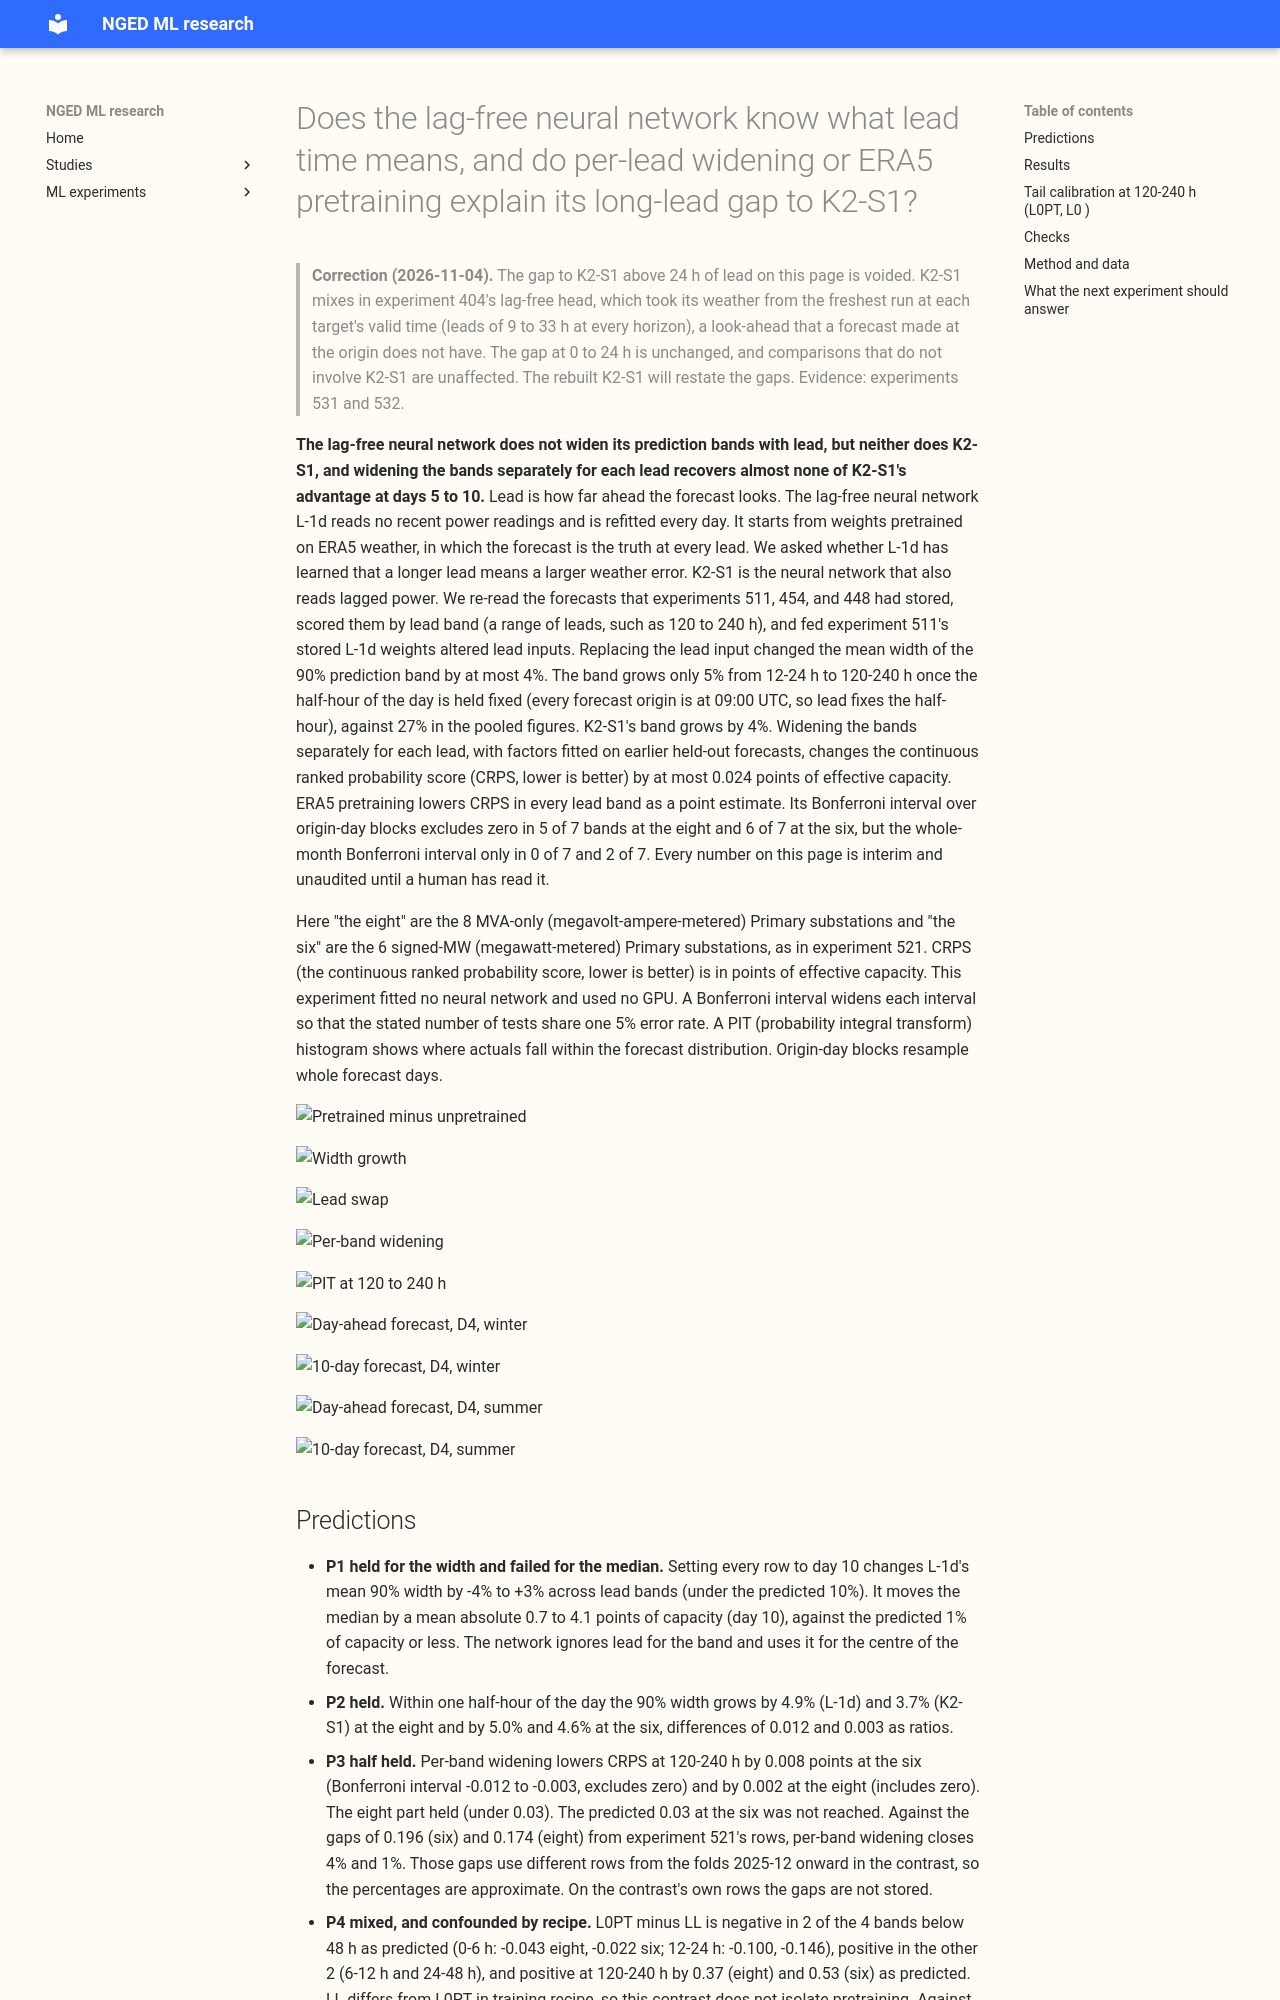

repository: openclimatefix/nged-ml-research · page: ml-experiments/00523-lead-awareness-of-the-lag-free-network-widening-and-pretraining-by-lead/result/index.html · generator: mkdocs

---
id: "00523"
slug: lead-awareness-of-the-lag-free-network-widening-and-pretraining-by-lead
title: >-
  Does the lag-free neural network know what lead time means, and do per-lead widening or ERA5
  pretraining explain its long-lead gap to K2-S1?
theme: calibration-and-uncertainty
also_relevant_to:
  - lagged-power-and-error-correction
  - retraining-and-training-history
status: finished
kind: other
protocol: demand-v2
size: >-
  medium. What gets stored: score tables and figures under this experiment's private data folder,
  and the page; no forecast table of other experiments is changed, and no neural network is fitted.
  Designs:
  more than one is defensible for the per-lead widening (how the factor is estimated), so the plan
  fixes it below. Callers: the scripts read experiments 511, 521, 454, and 448 stored outputs and
  import experiments 454, 435, 521, 446, and 428 for the scorer and the input layout. One Sonnet
  plan
  review, one Sonnet code review before the first number is used, one Sonnet results review, and two
  Sonnet write-up reviews. CPU only, 2 cores, 8 GB.
hypothesis: >-
  The maintainer's hypothesis is that pretraining on ERA5 (where the weather is the truth at every
  lead) never teaches the lag-free network that a longer lead means a larger weather error, so the
  network does not widen its forecast with lead. Experiment 521 already found that L-1d (the
  daily-refit lag-free network) and K2-S1 (the network with lagged and lag-free heads) widen by
  about
  the same amount from 12 to 24 h to days 6 to 10, so this experiment asks the narrower question of
  whether the stored bands are the right width at each lead, and whether the network's output
  changes when its lead input changes.
prediction: >-
  Written before any score is read. P1. The lead swap: setting every row of L-1d to day 10 widens
  the
  90% band by under 10% and moves the median by under 1% of capacity, because the network mostly
  ignores lead. P2. Stratified by hour of day, L-1d's 90% width from 12-24 h to 120-240 h grows by
  within 0.05 (as a ratio) of K2-S1's growth, as 521's pooled bands suggest. P3. Per-band widening
  factors fitted only on earlier held-out forecasts (a point-estimate threshold; the counted test is
  separate, see the decision rule) lower L-1d's CRPS at 120-240 h by at least 0.03 points at
  the six signed-MW Primaries (q95 coverage 0.934, short of 0.95) and by less than 0.03 at the eight
  MVA-only Primaries (q95 coverage 0.960, already above 0.95). P4. ERA5-and-CAMS pretraining helps
  below 2 days and hurts at days 5 to 10: L0PT minus LL (the same lag-free network without
  pretraining, ensemble-only) is negative in the bands below 48 h and positive at 120-240 h (the
  bands from 48 to 120 h are not predicted). P4 fails if L0PT is as good or better in every band.
decision_rule: >-
  Report-only for band width and the probability integral transform (PIT) histogram. A CRPS contrast
  counts only when its Bonferroni interval excludes zero (28 counted CRPS tests: 7 lead bands x 2
  groups x 2 contrasts, the two contrasts being Part 2's per-band widening minus flat 1.15 and the
  pretrained-minus-unpretrained contrast; post hoc, the counted unpretrained control is experiment
  448's own L0, because experiment 454's LL, named in the plan, differs in training recipe, and L0PT
  minus LL is report-only) under origin-day blocks, with whole-month
  blocks (4 folds for each contrast, so near the minimum-to-maximum of the folds) as the
  conservative check. The q95 and q99 pinball contrasts are counted separately, 56 tests each, and
  the 0-12 h non-worsening check below is one more test. P3's 0.03 is a point-estimate threshold,
  and the per-band minimum detectable effect (about 0.12 to 0.27 in experiment 521) is larger, so P3
  can hold as a point estimate without a counted contrast. Per-band widening counts as closing the
  gap only if it closes at least half of L-1d's 120-240 h CRPS gap to K2-S1 (0.174 at the eight,
  0.196 at the six). P3 and P4 are tested at the bands
  named, and the minimum detectable effect (from the seed spread) is printed beside every contrast.
  Part 3 (training with a lead-aware head) is not run here. This experiment only reports whether its
  gate holds: either L-1d's q95 coverage at 120-240 h is below K2-S1's by at least 0.03 more than at
  12-24 h (K2-S1 is the control), or P1 fails because the lead swap shows lead is ignored. The
  smallest gain worth porting per-band widening is zero CRPS (it is a
  table of constants and the serving path already applies a flat factor) but it must not worsen the
  0-12 h bands by more than 0.02.
benchmark: >-
  L-1d (experiment 511, two-seed quantile average, 1.15 widening) against K2-S1 (experiment 454,
  monthly), L-Ww, and experiment 454's monthly LL; for the pretrained contrast, experiment 448's
  L0PT (monthly, pretrained, seeds 0 to 2) against experiment 448's L0 (same network, no
  pretraining; the counted control) and experiment 454's LL (report-only, a different recipe) on the
  same rows.
row_set_id: experiment_470_intersection_v1
metric: >-
  CRPS in points of effective capacity by lead band (0 to 6 h, 6 to 12 h, 12 to 24 h, 24 to 48 h, 48
  to 72 h, 72 to 120 h, 120 to 240 h), q01, q05, q95, and q99 coverage and pinball loss, mean 90%
  width, and the PIT histogram.
verdict: partly supported
best_arm: >-
  Not a ranking of arms. At 120 to 240 h at the eight MVA-only Primaries, K2-S1 scores 4.867 points
  of CRPS (continuous ranked probability score), L0PT (pretrained) 5.455, L0 (same network, not
  pretrained) 5.596, and LL 5.084.
headline: >-
  The daily-refit lag-free neural network L-1d does not widen its bands with lead: replacing its
  lead input changes the mean 90% band width by at most 4%, and within one half-hour of the day the
  band grows
  only 5% from 12-24 h to 120-240 h (K2-S1: 4%, 3.7% at the eight and 4.6% at the six). Widening the
  bands separately for each lead, with
  factors fitted on earlier held-out forecasts, changes CRPS by at most 0.024 points of effective
  capacity. ERA5 pretraining lowers CRPS in every lead band as a point estimate (L0PT minus L0:
  -0.14 at 120-240 h at the eight, -0.05 at the six); the Bonferroni intervals over origin-day
  blocks exclude zero in 5 of 7 bands at the eight and 6 of 7 at the six.
lessons: >-
  The 27 to 30% widening of the pooled bands from 12-24 h to 120-240 h is mostly time of day,
  because every forecast origin is at 09:00 UTC and so lead fixes the half-hour of the target. The
  long-lead gap to K2-S1 is not a band-width problem. Re-fitting the width per lead band recovers
  under 5% of that gap. Pretraining does not cause the gap.
take_home_message: >-
  The lag-free neural network does not make its forecast bands wider at longer lead times, but
  neither does K2-S1, and re-fitting the band width per lead time recovers almost none of K2-S1's
  advantage at days 5 to 10. ERA5 pretraining does not explain the gap either: it lowers the
  error at every lead time. The next question is why the more complex networks score better at days
  5 to 10; the centre of the forecast, not the band width, is the suspect.
advice:
  - >-
    Do not build a per-lead widening table for the lag-free network to close K2-S1's gap: it
    recovers under 5% of the 120-240 h gap (figure 4).
  - >-
    Stratify any width-by-lead comparison by the half-hour of the day, because every origin is at
    09:00 UTC and lead fixes the target's half-hour (figure 2).
  - >-
    Keep ERA5 pretraining in the lag-free network: against the same network without it,
    it lowers CRPS in all seven lead bands as a point estimate, and the Bonferroni interval excludes
    zero in 5 of 7 bands at the eight and 6 of 7 at the six (figure 1).
  - >-
    Compare pretrained and unpretrained networks only when they share one training recipe: th
